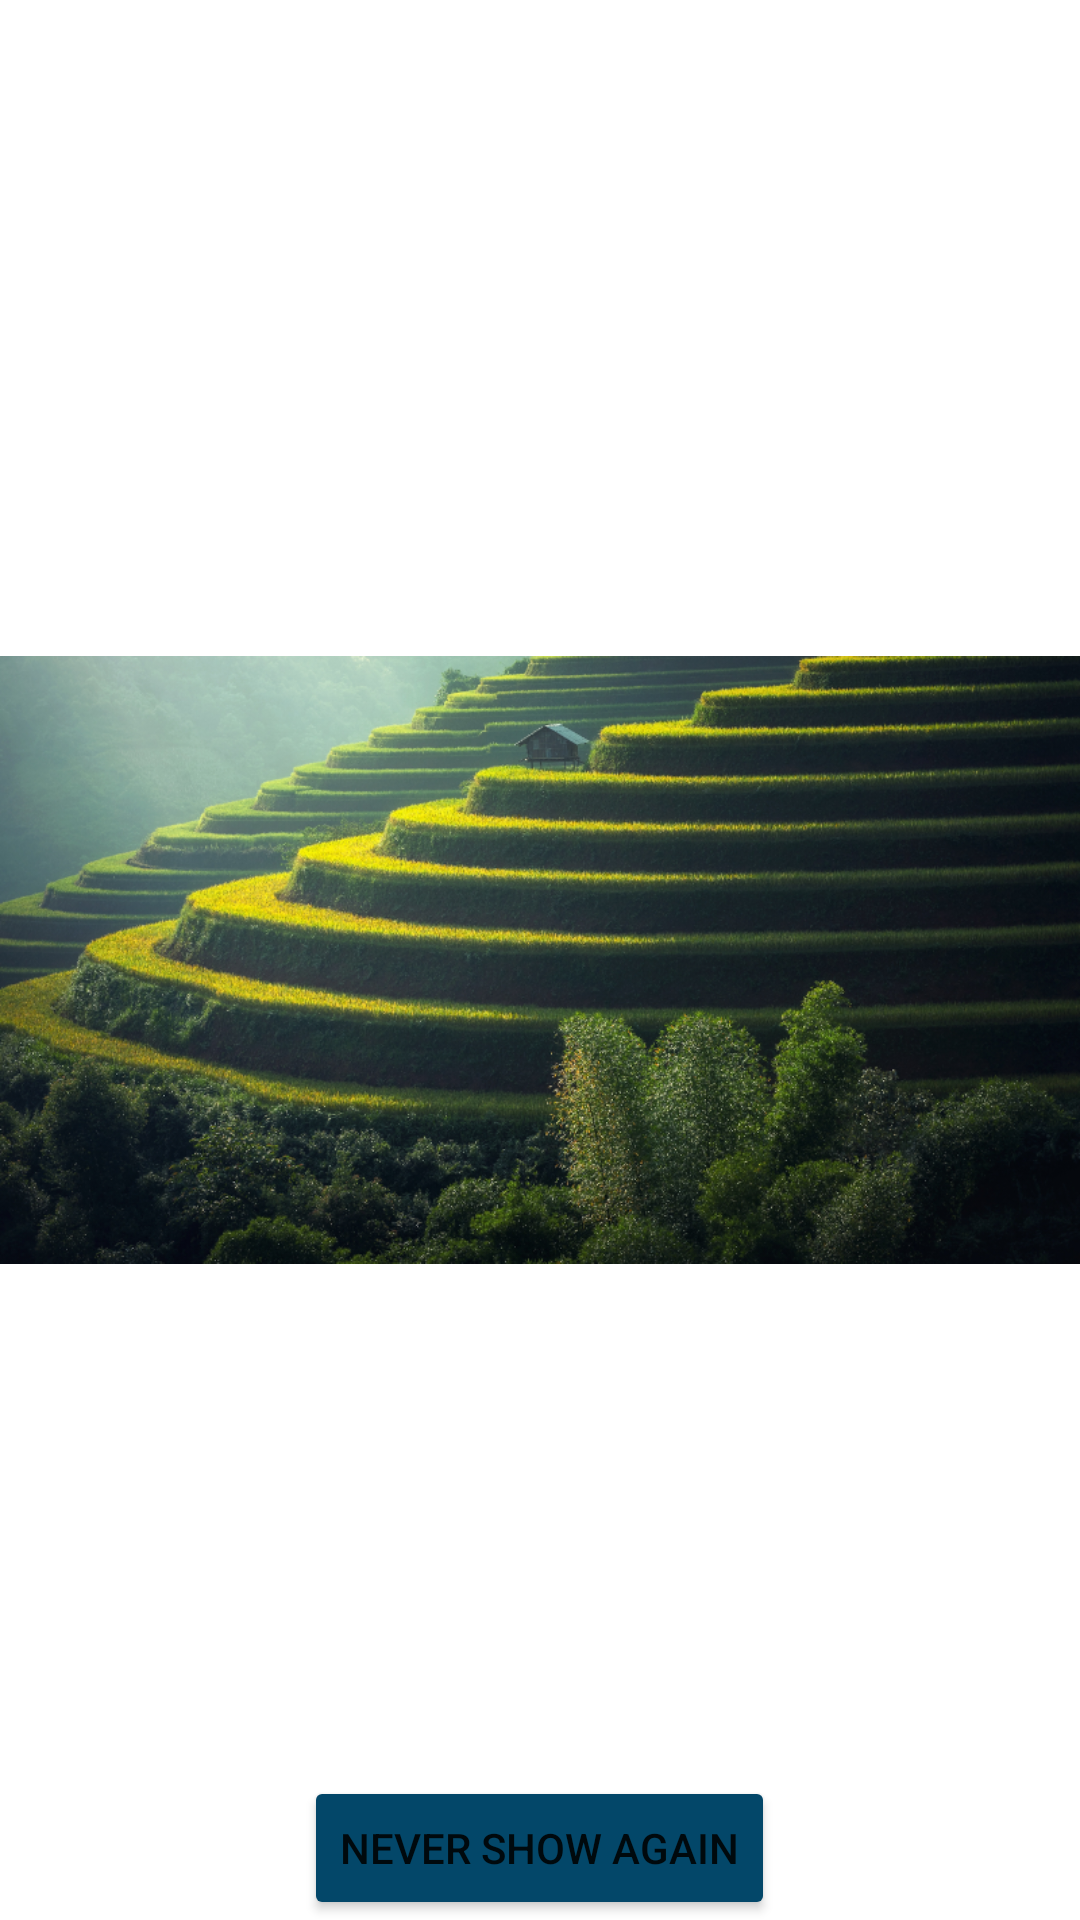

Reconstruct the res/layout file that produces this screen, plus the resources it refers to.
<!-- AndroidManifest.xml: application theme Theme.Cookbook -->
<!-- res/layout/fragment_first_launch.xml -->
<?xml version="1.0" encoding="utf-8"?>
<FrameLayout xmlns:android="http://schemas.android.com/apk/res/android"
    xmlns:tools="http://schemas.android.com/tools"
    android:layout_width="match_parent"
    android:layout_height="match_parent"
    tools:context=".view.FirstLaunchFragment">

    <ImageView
        android:layout_width="match_parent"
        android:layout_height="match_parent"
        android:src="@drawable/background_asia"/>

    <Button
        android:layout_gravity="bottom |center_horizontal"
        android:id="@+id/btn_close_first_launch"
        android:layout_width="wrap_content"
        android:layout_height="wrap_content"
        android:text="Never show again"/>

</FrameLayout>
<!-- resources referenced by this layout -->
<resources>
  <!-- drawable background_asia: png bitmap (drawable, 655656 bytes) -->
  <style name="Theme.Cookbook" parent="Theme.MaterialComponents.DayNight.DarkActionBar">
          
          <item name="colorPrimary">@color/orange_middle</item>
          <item name="colorPrimaryVariant">@color/orange_dark</item>
          <item name="colorOnPrimary">@color/white</item>
          
          <item name="colorSecondary">@color/orange_light</item>
          <item name="colorSecondaryVariant">@color/orange_light</item>
          <item name="colorOnSecondary">@color/black</item>
          
          <item name="android:statusBarColor">?attr/colorPrimaryVariant</item>
          
          <item name="colorPrimaryDark">@color/black</item>
  
          <item name="colorOnTertiary">@color/orange_middle</item>
          <item name="colorTertiary">@color/grey_day</item>
          <item name="colorTertiaryContainer">@color/light_blue</item>
  
          <item name="colorControlNormal">@color/orange_light</item>
          <item name="colorButtonNormal">@color/dark_blue</item>
      </style>
  <color name="orange_middle">#ff855b</color>
  <color name="orange_dark">#ff4400</color>
  <color name="white">#FFFFFFFF</color>
  
      //Main Theme Colors
  <color name="orange_light">#ffcbb8</color>
  <color name="black">#FF000000</color>
  <color name="grey_day">#696969</color>
  <color name="light_blue">#63ADD0</color>
  <color name="dark_blue">#034769</color>
</resources>
